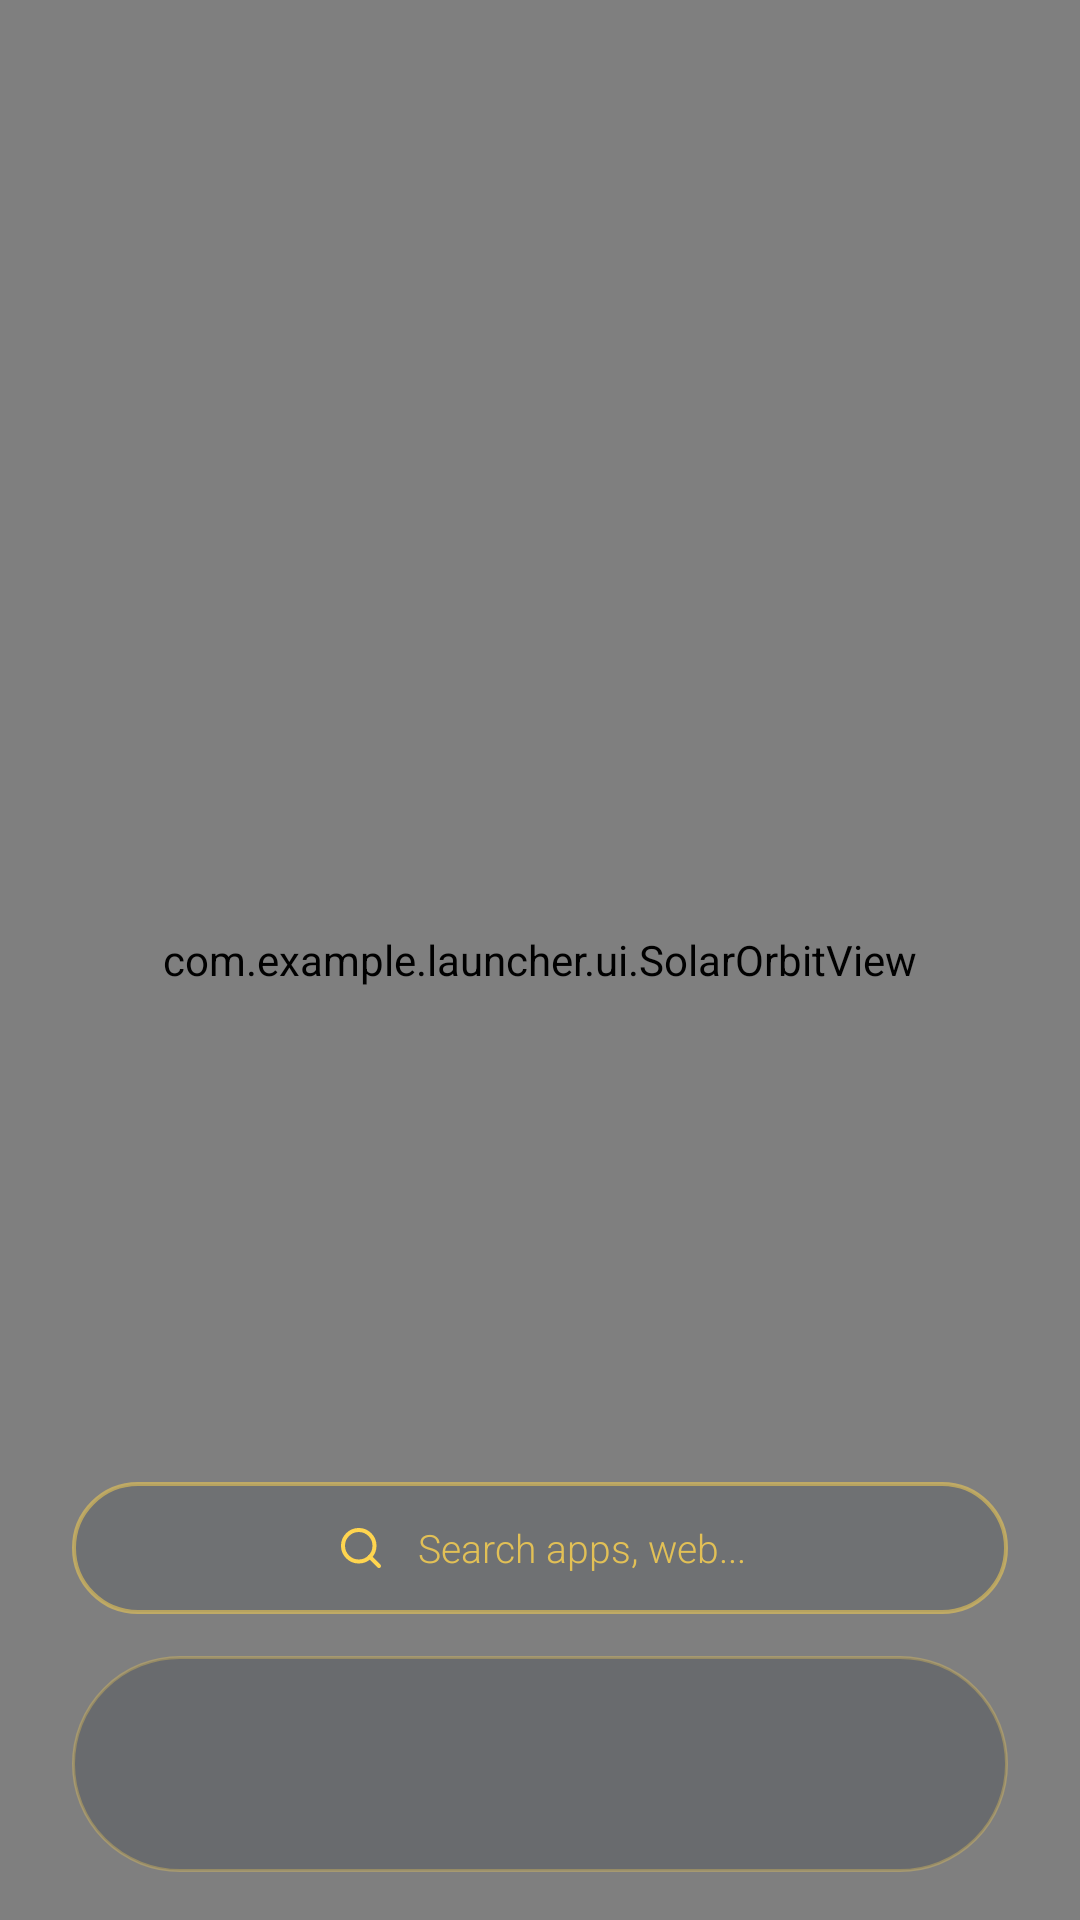

Here is an Android app screen rendered from its layout file. Give the layout XML and the strings, colors and styles it references.
<!-- AndroidManifest.xml: activity theme Theme.Launcher.Home -->
<!-- res/layout/activity_main.xml -->
<?xml version="1.0" encoding="utf-8"?>
<FrameLayout xmlns:android="http://schemas.android.com/apk/res/android"
    android:id="@+id/root"
    android:layout_width="match_parent"
    android:layout_height="match_parent"
    android:background="@drawable/bg_cosmic_space"
    android:fitsSystemWindows="true">

    
    <ImageView
        android:id="@+id/custom_wallpaper_view"
        android:layout_width="match_parent"
        android:layout_height="match_parent"
        android:contentDescription="@null"
        android:scaleType="centerCrop"
        android:visibility="gone" />

    
    <View
        android:id="@+id/wallpaper_theme_tint"
        android:layout_width="match_parent"
        android:layout_height="match_parent"
        android:background="#C0070B14"
        android:visibility="gone" />

    
    <com.example.launcher.ui.CosmicStarfieldView
        android:id="@+id/starfield_bg"
        android:layout_width="match_parent"
        android:layout_height="match_parent" />

    
    
    
    <RelativeLayout
        android:id="@+id/home_screen"
        android:layout_width="match_parent"
        android:layout_height="match_parent">

        
        <com.example.launcher.ui.SolarOrbitView
            android:id="@+id/solar_orbit_view"
            android:layout_width="match_parent"
            android:layout_height="match_parent" />

        
        <LinearLayout
            android:id="@+id/bottom_controls"
            android:layout_width="match_parent"
            android:layout_height="wrap_content"
            android:layout_alignParentBottom="true"
            android:orientation="vertical"
            android:paddingHorizontal="24dp"
            android:paddingBottom="16dp">

            <LinearLayout
                android:id="@+id/dock_layout"
                android:layout_width="match_parent"
                android:layout_height="@dimen/dock_height"
                android:background="@drawable/bg_dock_planetary"
                android:gravity="center_vertical"
                android:orientation="horizontal"
                android:paddingHorizontal="12dp" />
        </LinearLayout>

        
        <LinearLayout
            android:id="@+id/home_search_bar"
            android:layout_width="match_parent"
            android:layout_height="@dimen/search_height"
            android:layout_above="@id/bottom_controls"
            android:layout_marginHorizontal="24dp"
            android:layout_marginBottom="14dp"
            android:background="@drawable/bg_curved_search"
            android:gravity="center"
            android:orientation="horizontal"
            android:paddingHorizontal="16dp">

            <ImageView
                android:layout_width="18dp"
                android:layout_height="18dp"
                android:layout_marginEnd="10dp"
                android:contentDescription="@null"
                android:src="@drawable/ic_search" />

            <TextView
                android:layout_width="wrap_content"
                android:layout_height="wrap_content"
                android:fontFamily="sans-serif-light"
                android:text="Search apps, web..."
                android:textColor="#CCFFD54F"
                android:textSize="13sp" />
        </LinearLayout>
    </RelativeLayout>

    
    
    
    <RelativeLayout
        android:id="@+id/drawer_screen"
        android:layout_width="match_parent"
        android:layout_height="match_parent"
        android:background="#E606080F"
        android:visibility="gone">

        
        <LinearLayout
            android:id="@+id/drawer_search_container"
            android:layout_width="match_parent"
            android:layout_height="wrap_content"
            android:layout_alignParentTop="true"
            android:paddingHorizontal="20dp"
            android:paddingTop="20dp"
            android:paddingBottom="12dp">

            <LinearLayout
                android:layout_width="match_parent"
                android:layout_height="@dimen/search_height"
                android:background="@drawable/bg_search_universe"
                android:gravity="center_vertical"
                android:orientation="horizontal"
                android:paddingHorizontal="16dp">

                <ImageView
                    android:layout_width="18dp"
                    android:layout_height="18dp"
                    android:layout_marginEnd="10dp"
                    android:contentDescription="@null"
                    android:src="@drawable/ic_search" />

                <EditText
                    android:id="@+id/drawer_search_input"
                    android:layout_width="0dp"
                    android:layout_height="match_parent"
                    android:layout_weight="1"
                    android:background="@null"
                    android:hint="Search Universe"
                    android:imeOptions="actionSearch"
                    android:inputType="text"
                    android:maxLines="1"
                    android:textColor="@color/text_primary"
                    android:textColorHint="@color/text_dim"
                    android:textSize="14sp" />
            </LinearLayout>
        </LinearLayout>

        
        <ScrollView
            android:id="@+id/drawer_scroll"
            android:layout_width="match_parent"
            android:layout_height="match_parent"
            android:layout_below="@id/drawer_search_container"
            android:fillViewport="true"
            android:overScrollMode="never">

            <com.example.launcher.ui.ConstellationUniverseView
                android:id="@+id/constellation_view"
                android:layout_width="match_parent"
                android:layout_height="wrap_content"
                android:minHeight="900dp" />
        </ScrollView>

        
        <com.example.launcher.ui.AstrolabeScrollerView
            android:id="@+id/astrolabe_scroller"
            android:layout_width="160dp"
            android:layout_height="160dp"
            android:layout_alignParentEnd="true"
            android:layout_alignParentBottom="true" />
    </RelativeLayout>
</FrameLayout>
<!-- resources referenced by this layout -->
<resources>
  <color name="text_dim">#66FFFFFF</color>
  <color name="text_primary">#FFFFFF</color>
  <dimen name="dock_height">72dp</dimen>
  <dimen name="search_height">44dp</dimen>
  <!-- drawable bg_cosmic_space (drawable) -->
  <?xml version="1.0" encoding="utf-8"?>
  <shape xmlns:android="http://schemas.android.com/apk/res/android"
      android:shape="rectangle">
      <gradient
          android:type="linear"
          android:angle="270"
          android:startColor="#06080F"
          android:centerColor="#090E1A"
          android:endColor="#04060A" />
  </shape>
  <!-- drawable bg_curved_search (drawable) -->
  <?xml version="1.0" encoding="utf-8"?>
  <shape xmlns:android="http://schemas.android.com/apk/res/android"
      android:shape="rectangle">
      <corners android:radius="24dp" />
      <solid android:color="#26162334" />
      <stroke
          android:width="1.2dp"
          android:color="#80FFD54F" />
  </shape>
  <!-- drawable bg_dock_planetary (drawable) -->
  <?xml version="1.0" encoding="utf-8"?>
  <shape xmlns:android="http://schemas.android.com/apk/res/android"
      android:shape="rectangle">
      <corners android:radius="36dp" />
      <solid android:color="#33121C2B" />
      <stroke
          android:width="1dp"
          android:color="#4DFFD54F" />
  </shape>
  <!-- drawable bg_search_universe (drawable) -->
  <?xml version="1.0" encoding="utf-8"?>
  <shape xmlns:android="http://schemas.android.com/apk/res/android"
      android:shape="rectangle">
      <corners android:radius="22dp" />
      <solid android:color="#331A2638" />
      <stroke
          android:width="1dp"
          android:color="#40FFFFFF" />
  </shape>
  <!-- drawable ic_search (drawable) -->
  <vector xmlns:android="http://schemas.android.com/apk/res/android"
      android:width="20dp"
      android:height="20dp"
      android:viewportWidth="24"
      android:viewportHeight="24">
      <path
          android:fillColor="#00000000"
          android:strokeColor="#FFD54F"
          android:strokeWidth="1.8"
          android:strokeLineCap="round"
          android:pathData="M11,11m-7,0a7,7 0 1,0 14,0a7,7 0 1,0 -14,0" />
      <path
          android:fillColor="#00000000"
          android:strokeColor="#FFD54F"
          android:strokeWidth="1.8"
          android:strokeLineCap="round"
          android:pathData="M20,20l-4.1,-4.1" />
  </vector>
  <style name="Theme.Launcher.Home" parent="Theme.MaterialComponents.DayNight.NoActionBar">
          <item name="android:windowShowWallpaper">true</item>
          <item name="android:windowIsTranslucent">true</item>
          <item name="android:windowBackground">@android:color/transparent</item>
          <item name="android:statusBarColor">@android:color/transparent</item>
          <item name="android:navigationBarColor">@android:color/transparent</item>
          <item name="android:windowDrawsSystemBarBackgrounds">true</item>
          <item name="android:windowLightStatusBar">false</item>
      </style>
</resources>
